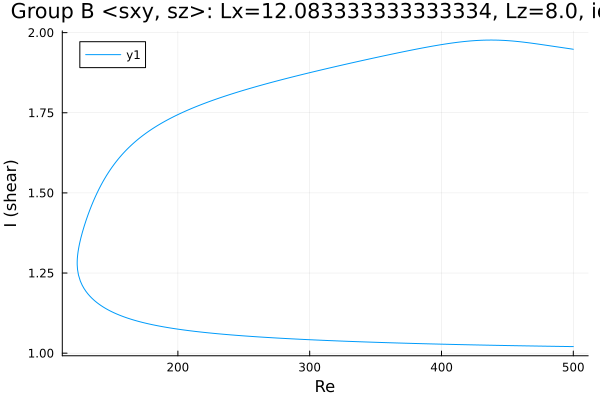

The file beside this chart, header and first rows:
Re, shear
500.0, 1.948
499.8, 1.948
498.4, 1.949
497, 1.95
495.6, 1.951
494.2, 1.952
492.8, 1.953
491.3, 1.953
489.9, 1.954
488.5, 1.955
487.1, 1.956
485.7, 1.957
484.3, 1.958
482.9, 1.959
481.4, 1.959
480, 1.96
478.6, 1.961
477.2, 1.962
475.8, 1.963
474.4, 1.964
474.1, 1.964
472.7, 1.965
471.2, 1.966
469.8, 1.966
468.4, 1.967
467, 1.968
465.6, 1.969
465.6, 1.969
464.1, 1.969
462.7, 1.97
461.3, 1.971
459.9, 1.971
458.5, 1.972
457.1, 1.973
455.7, 1.973
454.2, 1.974
452.8, 1.974
451.4, 1.975
450, 1.975
448.6, 1.975
447.2, 1.976
445.8, 1.976
444.3, 1.976
442.9, 1.977
441.5, 1.977
440.1, 1.977
438.7, 1.977
437.3, 1.977
435.9, 1.977
434.4, 1.977
433, 1.977
431.6, 1.976
430.2, 1.976
428.8, 1.976
427.4, 1.976
426, 1.975
424.5, 1.975
423.1, 1.974
421.7, 1.974
420.3, 1.974
... 538 more rows
